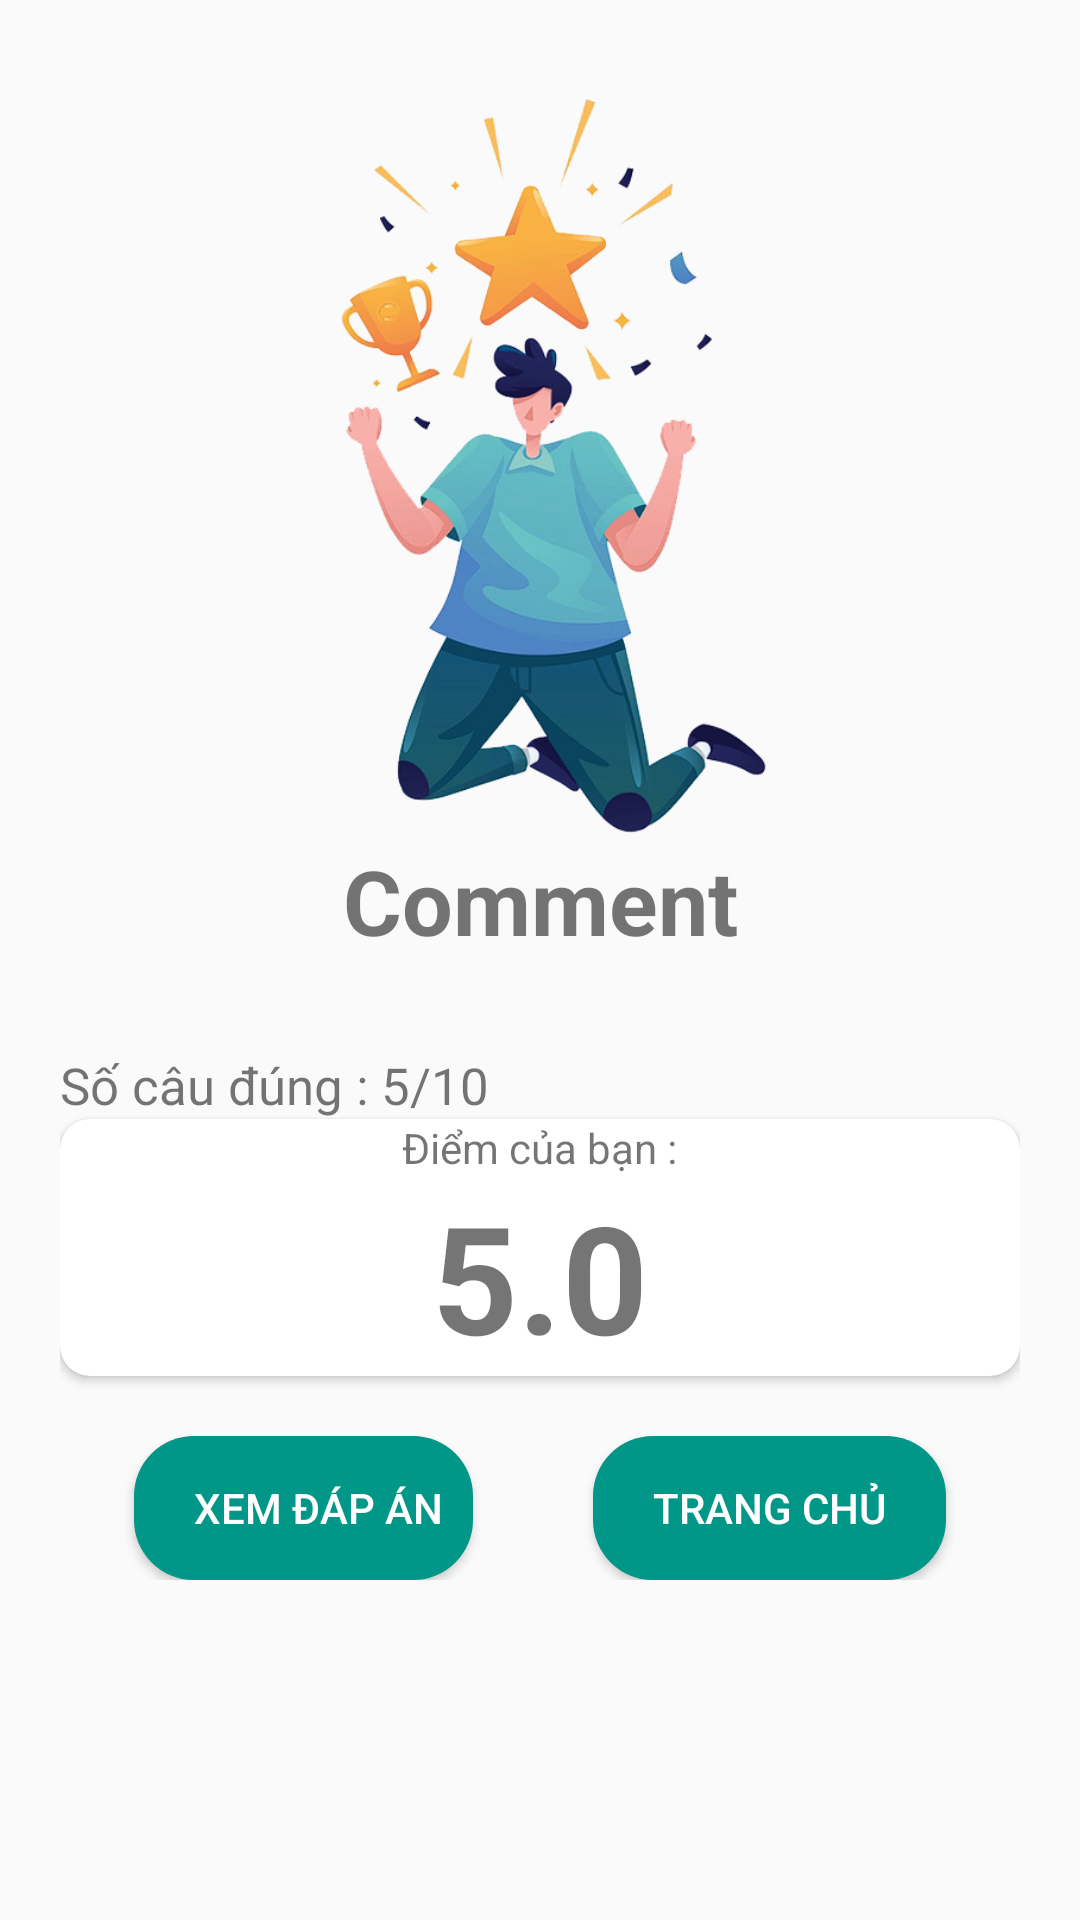

This screen was rendered from an Android layout file. Write that file and the resources it references.
<!-- AndroidManifest.xml: application theme Theme.KDTToeic -->
<!-- res/layout/activity_result_test.xml -->
<?xml version="1.0" encoding="utf-8"?>
<RelativeLayout xmlns:android="http://schemas.android.com/apk/res/android"
    xmlns:app="http://schemas.android.com/apk/res-auto"
    xmlns:tools="http://schemas.android.com/tools"
    android:layout_width="match_parent"
    android:layout_height="match_parent"
    tools:context=".ResultTestActivity">

    <LinearLayout
        android:layout_width="match_parent"
        android:layout_height="wrap_content"
        android:padding="20dp"
        android:orientation="vertical">
        <ImageView
            android:layout_width="match_parent"
            android:layout_height="250dp"
            android:src="@drawable/congratulation"
            android:layout_marginTop="10dp"/>
        <TextView
            android:id="@+id/tvCommentResult"
            android:layout_width="match_parent"
            android:layout_height="wrap_content"
            android:textSize="30sp"
            android:gravity="center"
            android:textStyle="bold"
            android:layout_marginBottom="30dp"
            android:text="Comment"/>
        <LinearLayout
            android:layout_width="match_parent"
            android:layout_height="wrap_content"
            android:orientation="horizontal">
            <TextView
                android:layout_width="wrap_content"
                android:layout_height="wrap_content"
                android:textSize="17dp"
                android:text="Số câu đúng : "/>
            <TextView
                android:id="@+id/tvCorrectAnswer"
                android:layout_width="wrap_content"
                android:layout_height="wrap_content"
                android:textSize="17dp"
                android:text="5"/>
            <TextView
                android:layout_width="wrap_content"
                android:layout_height="wrap_content"
                android:textSize="17dp"
                android:text="/"/>
            <TextView
                android:id="@+id/tvMaxAmountQuestion"
                android:layout_width="wrap_content"
                android:textSize="17dp"
                android:layout_height="wrap_content"
                android:text="10"/>
        </LinearLayout>
        <androidx.cardview.widget.CardView
            android:layout_width="match_parent"
            app:cardCornerRadius="10dp"
            android:elevation="5dp"
            android:layout_height="wrap_content">
            <LinearLayout
                android:layout_width="match_parent"
                android:layout_height="wrap_content"
                android:gravity="center"
                android:orientation="vertical">
                <TextView
                    android:layout_width="wrap_content"
                    android:layout_height="wrap_content"
                    android:text="Điểm của bạn :"/>
                <TextView
                    android:id="@+id/tvCore"
                    android:layout_width="wrap_content"
                    android:layout_height="wrap_content"
                    android:gravity="center"
                    android:textSize="50dp"
                    android:textStyle="bold"
                    android:text="5.0"/>
            </LinearLayout>
        </androidx.cardview.widget.CardView>

        <LinearLayout
            android:layout_width="match_parent"
            android:layout_height="wrap_content"
            android:gravity="center"
            android:layout_marginTop="20dp"
            android:orientation="horizontal">
            <Button
                android:id="@+id/btViewAnswer"
                android:layout_width="wrap_content"
                android:layout_height="wrap_content"
                android:background="@drawable/custom_button"
                android:textColor="#fff"
                android:paddingLeft="20dp"
                android:paddingRight="10dp"
                android:layout_marginRight="30dp"
                android:text="Xem đáp án"/>

            <Button
                android:id="@+id/btHomeBack"
                android:layout_width="wrap_content"
                android:layout_height="wrap_content"
                android:background="@drawable/custom_button"
                android:textColor="#fff"
                android:paddingLeft="20dp"
                android:paddingRight="20dp"
                android:layout_marginLeft="10dp"
                android:text="Trang chủ"/>

        </LinearLayout>

    </LinearLayout>

</RelativeLayout>
<!-- resources referenced by this layout -->
<resources>
  <!-- drawable congratulation: png bitmap (drawable-xhdpi, 161486 bytes) -->
  <!-- drawable custom_button (drawable) -->
  <?xml version="1.0" encoding="utf-8"?>
  <shape xmlns:android="http://schemas.android.com/apk/res/android"
      android:shape="rectangle">
      <solid android:color="#009688"/>
      <corners android:radius="20dp"/>
  </shape>
  <style name="Theme.KDTToeic" parent="Theme.AppCompat.DayNight.DarkActionBar">
          
          <item name="colorPrimary">#47bcaa</item>
          <item name="colorPrimaryVariant">#47bcaa</item>
          <item name="colorOnPrimary">#47bcaa</item>
          
          <item name="colorSecondary">@color/teal_200</item>
          <item name="colorSecondaryVariant">@color/teal_700</item>
          <item name="colorOnSecondary">@color/black</item>
          
          <item name="android:statusBarColor">?attr/colorPrimaryVariant</item>
          
      </style>
  <!-- not gathered from this repository: default colours our renderer supplied (Android Studio template values) -->
  <color name="teal_200">#FF03DAC5</color>
  <color name="teal_700">#FF018786</color>
  <color name="black">#FF000000</color>
</resources>
